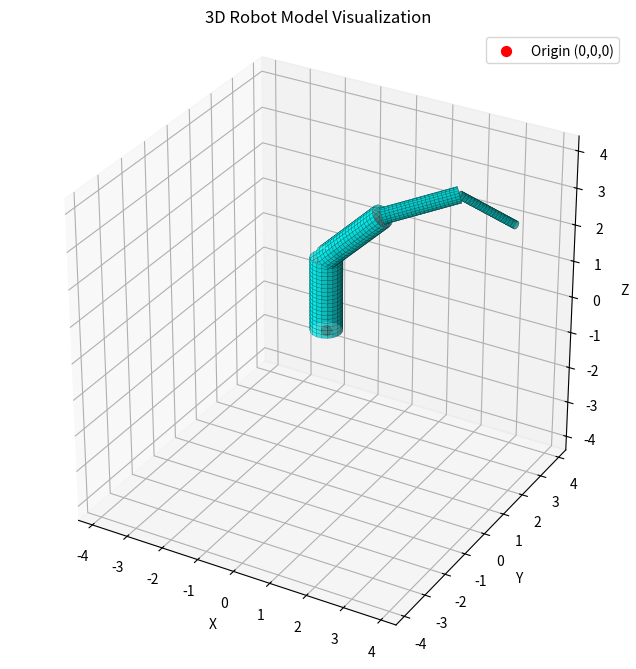

This chart was generated by the following Python code:
import numpy as np
import matplotlib.pyplot as plt

def plot_robot_cylinders(points, radii):
    # 检查输入长度是否匹配
    if len(points) - 1 != len(radii):
        raise ValueError("radii 的长度必须是 points 长度减 1")

    fig = plt.figure(figsize=(8, 8))
    ax = fig.add_subplot(111, projection='3d')

    # 生成圆柱体的基础网格数据 (沿 Z 轴)
    # 稍微增加分辨率让圆柱更平滑
    resolution = 20
    theta = np.linspace(0, 2 * np.pi, resolution)
    z_base = np.linspace(0, 1, resolution)
    Theta, Z_base = np.meshgrid(theta, z_base)

    for i in range(len(points) - 1):
        p0 = points[i]
        p1 = points[i + 1]
        r = radii[i]

        # 计算两点之间的向量和距离
        vec = p1 - p0
        length = np.linalg.norm(vec)
        
        # 如果两点重合，跳过
        if length < 1e-6:
            continue
            
        # 目标方向单位向量
        dir_vec = vec / length

        # 基础圆柱的 X 和 Y (未旋转平移前)
        X_base = r * np.cos(Theta)
        Y_base = r * np.sin(Theta)
        # Z轴拉伸至实际长度
        Z_scaled = Z_base * length

        # 将 X, Y, Z 展平，方便矩阵乘法
        base_coords = np.vstack((X_base.flatten(), Y_base.flatten(), Z_scaled.flatten()))

        # 计算从 [0, 0, 1] 到 dir_vec 的旋转矩阵
        # 基准向量
        k = np.array([0, 0, 1])
        
        # 如果方向正好是Z轴或者反Z轴，直接处理以避免叉乘为0的奇异点
        if np.allclose(dir_vec, k):
            R = np.eye(3)
        elif np.allclose(dir_vec, -k):
            R = np.diag([1, -1, -1])
        else:
            # 叉乘求旋转轴向量
            v = np.cross(k, dir_vec)
            # 旋转角度的余弦和正弦
            c = np.dot(k, dir_vec)
            s = np.linalg.norm(v)
            
            # v的反对称矩阵 (Skew-symmetric matrix)
            v_x = np.array([
                [0, -v[2], v[1]],
                [v[2], 0, -v[0]],
                [-v[1], v[0], 0]
            ])
            
            # Rodrigues 旋转公式
            R = np.eye(3) + v_x + np.dot(v_x, v_x) * ((1 - c) / (s ** 2))

        # 应用旋转
        rotated_coords = np.dot(R, base_coords)

        # 应用平移并还原形状
        X_final = rotated_coords[0, :].reshape(X_base.shape) + p0[0]
        Y_final = rotated_coords[1, :].reshape(Y_base.shape) + p0[1]
        Z_final = rotated_coords[2, :].reshape(Z_scaled.shape) + p0[2]

        # 绘制圆柱体表面
        ax.plot_surface(X_final, Y_final, Z_final, color='cyan', alpha=0.8, edgecolors='k', linewidth=0.1)

    # ================= 坐标系格式化 =================
    
    # 获取所有点的最大绝对值边界，以确保原点 (0,0,0) 在正中心
    # 加上最大的半径，防止圆柱体边缘超出画幅
    max_range = np.max(np.abs(points)) + np.max(radii)
    
    # 1. 原点固定在中心: 强制 X, Y, Z 轴的显示范围是以 0 为中心的对称区间
    ax.set_xlim([-max_range, max_range])
    ax.set_ylim([-max_range, max_range])
    ax.set_zlim([-max_range, max_range])
    
    # 2. 坐标轴单位长度固定 (真实比例)
    ax.set_box_aspect([1, 1, 1])

    # 绘制原点标记以供参考
    ax.scatter(0, 0, 0, color='red', s=50, label='Origin (0,0,0)', zorder=5)

    ax.set_xlabel('X')
    ax.set_ylabel('Y')
    ax.set_zlabel('Z')
    ax.legend()
    plt.title("3D Robot Model Visualization")
    plt.show()

# ================= 测试代码 =================
if __name__ == "__main__":
    # 虚拟机器人的 5 个关节节点 (N=5)
    test_points = np.array([
        [0.0, 0.0, 0.0],     # 原点 Base
        [0.0, 0.0, 2.0],     # 第一段垂直
        [1.5, 0.0, 3.5],     # 第二段倾斜
        [3.0, 1.0, 4.0],     # 第三段转向
        [4.0, 2.0, 3.0]      # 末端执行器
    ])
    
    # 4 段轴体的半径 (N-1 = 4)
    # 通常机器人越往末端走越细
    test_radii = np.array([0.4, 0.3, 0.2, 0.1])
    
    plot_robot_cylinders(test_points, test_radii)
